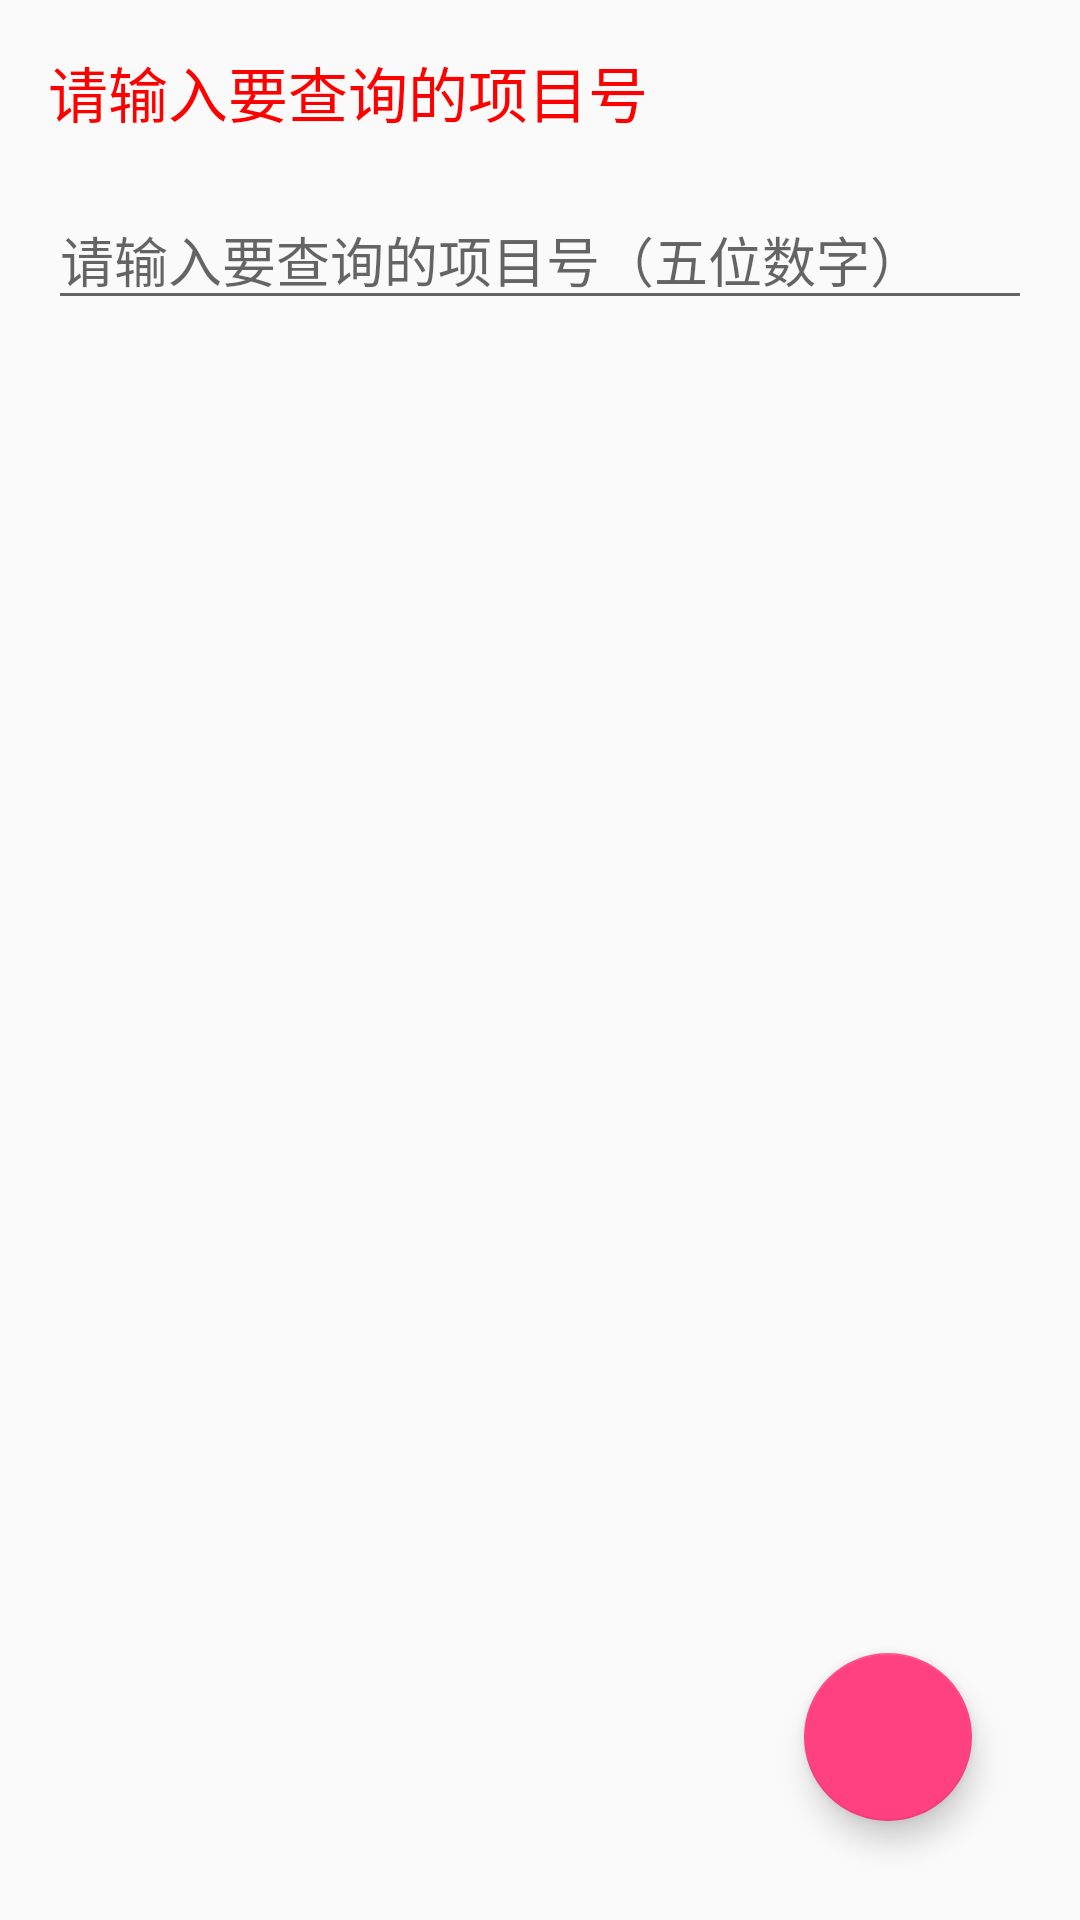

The Android layout XML behind this screen, and the referenced resources:
<!-- AndroidManifest.xml: application theme AppTheme -->
<!-- res/layout/activity_seek_single.xml -->
<?xml version="1.0" encoding="utf-8"?>
<RelativeLayout xmlns:android="http://schemas.android.com/apk/res/android"
    xmlns:tools="http://schemas.android.com/tools"
    android:id="@+id/activity_seek_single"
    android:layout_width="match_parent"
    android:layout_height="match_parent"
    android:paddingBottom="@dimen/activity_vertical_margin"
    android:paddingLeft="@dimen/activity_horizontal_margin"
    android:paddingRight="@dimen/activity_horizontal_margin"
    android:paddingTop="@dimen/activity_vertical_margin"
    tools:context="com.tec.zhang.PointingMaster">
    <TextView
        android:layout_width="match_parent"
        android:layout_height="wrap_content"
        android:textSize="20dp"
        android:text="请输入要查询的项目号"
        android:textColor="#ffff0000"
        android:id="@+id/textView9" />

    <EditText
        android:layout_width="match_parent"
        android:layout_height="wrap_content"
        android:hint="请输入要查询的项目号（五位数字）"
        android:layout_below="@+id/textView9"
        android:layout_alignParentStart="true"
        android:layout_marginTop="18dp"
        android:id="@+id/editText8" />

    <android.support.design.widget.FloatingActionButton
        android:layout_width="wrap_content"
        android:layout_height="wrap_content"
        android:layout_marginEnd="20dp"
        android:src="@drawable/insert_choice"
        android:id="@+id/floatingActionButton4"
        android:layout_alignParentBottom="true"
        android:layout_alignParentEnd="true"
        android:layout_marginBottom="17dp" />

    <ProgressBar
        android:layout_width="wrap_content"
        android:layout_height="wrap_content"
        android:layout_below="@+id/editText8"
        android:layout_toStartOf="@+id/floatingActionButton4"
        android:layout_marginEnd="77dp"
        android:layout_marginTop="107dp"
        android:visibility="gone"
        android:id="@+id/progressBar5" />
</RelativeLayout>
<!-- resources referenced by this layout -->
<resources>
  <dimen name="activity_horizontal_margin">16dp</dimen>
  <dimen name="activity_vertical_margin">16dp</dimen>
  <!-- drawable insert_choice (drawable) -->
  <?xml version="1.0" encoding="utf-8"?>
  <selector xmlns:android="http://schemas.android.com/apk/res/android">
      <item android:state_enabled="false" android:drawable="@drawable/fab_bg_mini"/>
      <item android:state_enabled="true" android:drawable="@drawable/ic_send_black_48dp"/>
  </selector>
  <style name="AppTheme" parent="Theme.AppCompat.Light.DarkActionBar">
          
          <item name="colorPrimary">@color/colorPrimary</item>
          <item name="colorPrimaryDark">@color/colorPrimaryDark</item>
          <item name="colorAccent">@color/colorAccent</item>
      </style>
  <color name="colorPrimary">#623fb5</color>
  <color name="colorPrimaryDark">#303F9F</color>
  <color name="colorAccent">#FF4081</color>
</resources>
